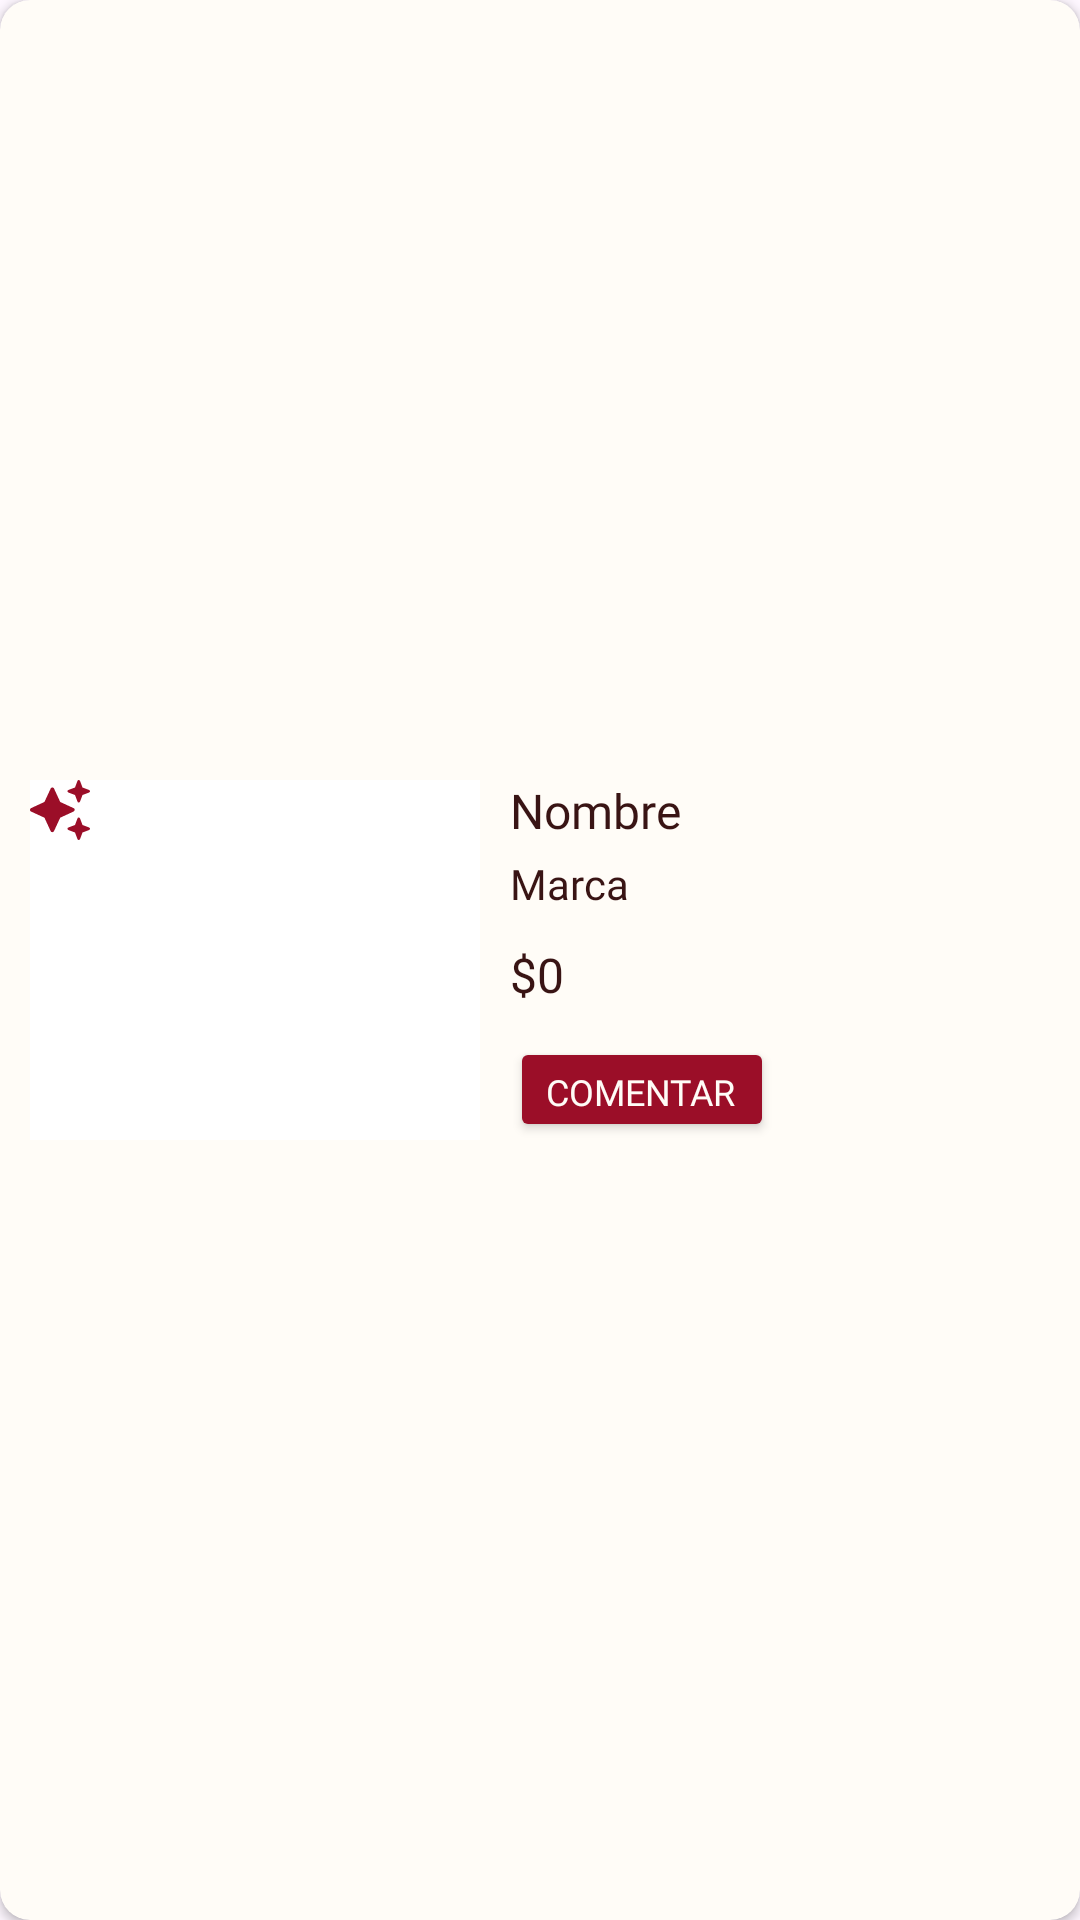

The Android layout XML behind this screen, and the referenced resources:
<!-- AndroidManifest.xml: application theme Theme.MatchParfait -->
<!-- res/layout/product_history_card.xml -->
<?xml version="1.0" encoding="utf-8"?>
<androidx.cardview.widget.CardView  xmlns:android="http://schemas.android.com/apk/res/android"
    xmlns:app="http://schemas.android.com/apk/res-auto"
    xmlns:tools="http://schemas.android.com/tools"
    android:id="@+id/product_card"
    android:layout_width="match_parent"
    android:layout_height="wrap_content"
    android:layout_margin="10dp"
    app:cardCornerRadius="10dp"
    app:layout_constraintBottom_toBottomOf="parent"
    app:layout_constraintTop_toTopOf="parent"
    android:backgroundTint="@color/background">

    <LinearLayout
        android:layout_width="match_parent"
        android:layout_height="match_parent"
        android:orientation="horizontal"
        android:padding="10dp">

        <androidx.constraintlayout.widget.ConstraintLayout
            android:layout_width="wrap_content"
            android:layout_height="wrap_content"
            android:background="#FFFFFF"
            android:layout_gravity="center">

            <ImageView
                android:id="@+id/img_product"
                android:layout_width="150dp"
                android:layout_height="120dp"
                android:layout_gravity="center"
                tools:srcCompat="@drawable/ic_ban" />

            <ImageView
                android:id="@+id/recommended"
                android:layout_width="20dp"
                android:layout_height="20dp"
                android:src="@drawable/ic_sparkles"
                app:layout_constraintStart_toStartOf="parent"
                app:layout_constraintTop_toTopOf="parent" />

        </androidx.constraintlayout.widget.ConstraintLayout>

        <LinearLayout
            android:layout_width="match_parent"
            android:layout_height="wrap_content"
            android:paddingStart="10dp"
            android:orientation="vertical"
            android:layout_gravity="center"
            android:layout_weight="1">

            <TextView
                android:id="@+id/name_product"
                android:layout_width="match_parent"
                android:layout_height="wrap_content"
                android:text="Nombre"
                android:textSize="16dp"
                android:fontFamily="@font/dm_sans_regular"
                android:textColor="@color/text_dark"/>

            <TextView
                android:id="@+id/brand_product"
                android:layout_width="match_parent"
                android:layout_height="wrap_content"
                android:layout_marginTop="4dp"
                android:text="Marca"
                android:textSize="14dp"
                android:fontFamily="@font/dm_sans_regular"
                android:textColor="@color/text_dark"/>

            <LinearLayout
                android:layout_width="wrap_content"
                android:layout_height="wrap_content"
                android:layout_marginTop="10dp"
                android:orientation="horizontal">

                <TextView
                    android:id="@+id/price_product"
                    android:layout_width="match_parent"
                    android:layout_height="wrap_content"
                    android:text="$0"
                    android:textSize="16dp"
                    android:fontFamily="@font/dm_sans_regular"
                    android:textColor="@color/text_dark"/>

                <ImageView
                    android:id="@+id/color"
                    android:layout_width="20dp"
                    android:layout_height="20dp"
                    android:layout_marginStart="20dp"
                    android:background="@drawable/ic_dot_active" />

            </LinearLayout>

            <Button
                android:id="@+id/btn_comment"
                android:layout_width="wrap_content"
                android:layout_height="35dp"
                android:layout_marginTop="10dp"
                android:layout_gravity="start"
                android:text="Comentar"
                android:textSize="12dp"
                android:textAlignment="textStart"
                android:fontFamily="@font/dm_sans_regular"
                android:textColor="@color/background"
                android:backgroundTint="@color/secondary" />


        </LinearLayout>

    </LinearLayout>
</androidx.cardview.widget.CardView>
<!-- resources referenced by this layout -->
<resources>
  <color name="background">#FFFCF7</color>
  <color name="secondary">#9B0E28</color>
  <color name="text_dark">#391414</color>
  <!-- drawable ic_ban (drawable) -->
  <vector xmlns:android="http://schemas.android.com/apk/res/android"
      android:width="512dp"
      android:height="512dp"
      android:viewportWidth="512"
      android:viewportHeight="512">
    <path
        android:fillColor="#DFADAD"
        android:pathData="M367.2,412.5L99.5,144.8C77.1,176.1 64,214.5 64,256c0,106 86,192 192,192c41.5,0 79.9,-13.1 111.2,-35.5zM412.5,367.2C434.9,335.9 448,297.5 448,256c0,-106 -86,-192 -192,-192c-41.5,0 -79.9,13.1 -111.2,35.5L412.5,367.2zM0,256a256,256 0,1 1,512 0A256,256 0,1 1,0 256z"/>
  </vector>
  <!-- drawable ic_sparkles (drawable) -->
  <vector xmlns:android="http://schemas.android.com/apk/res/android"
      android:width="512dp"
      android:height="512dp"
      android:viewportWidth="512"
      android:viewportHeight="512">
    <path
        android:fillColor="#9B0E28"
        android:pathData="M327.5,85.2c-4.5,1.7 -7.5,6 -7.5,10.8s3,9.1 7.5,10.8L384,128l21.2,56.5c1.7,4.5 6,7.5 10.8,7.5s9.1,-3 10.8,-7.5L448,128l56.5,-21.2c4.5,-1.7 7.5,-6 7.5,-10.8s-3,-9.1 -7.5,-10.8L448,64 426.8,7.5C425.1,3 420.8,0 416,0s-9.1,3 -10.8,7.5L384,64 327.5,85.2zM205.1,73.3c-2.6,-5.7 -8.3,-9.3 -14.5,-9.3s-11.9,3.6 -14.5,9.3L123.3,187.3 9.3,240C3.6,242.6 0,248.3 0,254.6s3.6,11.9 9.3,14.5l114.1,52.7L176,435.8c2.6,5.7 8.3,9.3 14.5,9.3s11.9,-3.6 14.5,-9.3l52.7,-114.1 114.1,-52.7c5.7,-2.6 9.3,-8.3 9.3,-14.5s-3.6,-11.9 -9.3,-14.5L257.8,187.4 205.1,73.3zM384,384l-56.5,21.2c-4.5,1.7 -7.5,6 -7.5,10.8s3,9.1 7.5,10.8L384,448l21.2,56.5c1.7,4.5 6,7.5 10.8,7.5s9.1,-3 10.8,-7.5L448,448l56.5,-21.2c4.5,-1.7 7.5,-6 7.5,-10.8s-3,-9.1 -7.5,-10.8L448,384l-21.2,-56.5c-1.7,-4.5 -6,-7.5 -10.8,-7.5s-9.1,3 -10.8,7.5L384,384z"/>
  </vector>
  <style name="Theme.MatchParfait" parent="Base.Theme.MatchParfait">
          <item name="colorPrimary">#EF0C37</item>
      </style>
  <style name="Base.Theme.MatchParfait" parent="Theme.Material3.DayNight.NoActionBar">
          
          
      </style>
</resources>
